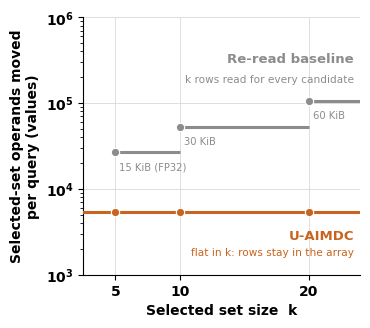

This chart was generated by the following Python code: (Note: this script raises an exception after producing the figure.)
#!/usr/bin/env python3
"""Fig. 5d -- idealized selected-set operand movement per query against the selected-set size k.

Analytic count of values moved in the diversity comparison alone (Supplementary Note 2.3):
    re-read baseline : N * k * d    (every candidate re-reads all k rows of S from memory)
    U-AIMDC          : N * (d + 1)  (candidate broadcast in, one scalar out of the array)
The panel shows how each count scales with k. It is not a traffic or energy comparison:
the k rows (15-60 KiB in FP32 for k = 5-20) can stay in a cache or SRAM, and writes,
conversion and reduction are not counted. No ratio is drawn for that reason.
N is the mean number of candidates streamed per query on the 1,000-question
HotpotQA run at the operating point (write_stats, distractor scope, k = 5):
    simulation_results/write_stats/write_stats_k/distractor/k5/
        20260912_213905_mmr-capacitor_centroid-nvm/write_stats_summary.json  (n_streamed, mean)
One N is used for both lines, so the gap is exactly k*d/(d+1) ~ k.

    python plot_fig5d_operands.py           # writes figures/fig5d_operands.{png,svg,pdf}

Replaces plot_fig5d_traffic.py of v1.0.0, which drew the original panel with 5x/10x/20x ratio
arrows and the labels "software" and "H-AIMDC".
"""
from pathlib import Path
import matplotlib
matplotlib.use("Agg")
import matplotlib.pyplot as plt

N = 6.936          # candidates streamed per query (mean, n = 1000)
D = 768            # embedding dimension
KS = [5, 10, 20]

plt.rcParams.update({
    "font.family": "sans-serif", "font.sans-serif": ["DejaVu Sans"], "font.size": 10,
    "axes.linewidth": 0.8, "pdf.fonttype": 42, "ps.fonttype": 42,
})
C_SW, C_HW, C_ARR = "#8C8C8C", "#C8641E", "#1F7A5C"

sw = [N * k * D for k in KS]
hw = N * (D + 1)

fig, ax = plt.subplots(figsize=(3.6, 3.3))
fig.subplots_adjust(left=0.2, right=0.97, top=0.95, bottom=0.17)
ax.set_yscale("log")
ax.set_xlim(2.5, 24); ax.set_ylim(1e3, 1e6)
ax.set_xticks(KS); ax.set_xticklabels([str(k) for k in KS], fontweight="bold")
ax.grid(True, which="major", axis="y", color="0.85", lw=0.6)
ax.grid(True, which="major", axis="x", color="0.85", lw=0.6)
ax.set_axisbelow(True)

# re-read baseline: step-wise, one level per k
for i, (k, v) in enumerate(zip(KS, sw)):
    k_next = KS[i + 1] if i + 1 < len(KS) else 24
    ax.plot([k, k_next], [v, v], color=C_SW, lw=2.2, solid_capstyle="butt", zorder=3)
ax.plot(KS, sw, "o", color=C_SW, ms=6, mec="white", mew=0.8, zorder=4)
# U-AIMDC: flat
ax.plot([2.5, 24], [hw, hw], color=C_HW, lw=2.2, zorder=3)
ax.plot(KS, [hw] * 3, "o", color=C_HW, ms=6, mec="white", mew=0.8, zorder=4)

# size of the k selected rows in FP32, so the reader sees they are small
for i, (k, v) in enumerate(zip(KS, sw)):
    lab = f"{k * D * 4 / 1024:.0f} KiB" + (" (FP32)" if i == 0 else "")
    ax.text(k + 0.3, v / 1.3, lab, color=C_SW, fontsize=7.2, ha="left", va="top")

ax.text(23.5, sw[-1] * 2.6, "Re-read baseline", color=C_SW, fontsize=9.5, fontweight="bold",
        ha="right", va="bottom")
ax.text(23.5, sw[-1] * 1.55, "k rows read for every candidate", color=C_SW,
        fontsize=7.6, ha="right", va="bottom")
ax.text(23.5, hw / 1.6, "U-AIMDC", color=C_HW, fontsize=9.5, fontweight="bold",
        ha="right", va="top")
ax.text(23.5, hw / 2.6, "flat in k: rows stay in the array", color=C_HW, fontsize=7.6,
        ha="right", va="top")

ax.set_xlabel("Selected set size  k", fontsize=10, fontweight="bold")
ax.set_ylabel("Selected-set operands moved\nper query (values)", fontsize=10, fontweight="bold")
for lab in ax.get_yticklabels():
    lab.set_fontweight("bold")
for s in ("top", "right"):
    ax.spines[s].set_visible(False)

out = Path(__file__).resolve().parent / "figures"
out.mkdir(exist_ok=True)
for ext in ("png", "svg", "pdf"):
    fig.savefig(out / f"fig5d_operands.{ext}", dpi=300, bbox_inches="tight", pad_inches=0.05)
print("N =", N, "| re-read baseline:", [round(v) for v in sw], "| U-AIMDC:", round(hw),
      "| ratios:", [round(v / hw, 2) for v in sw])
